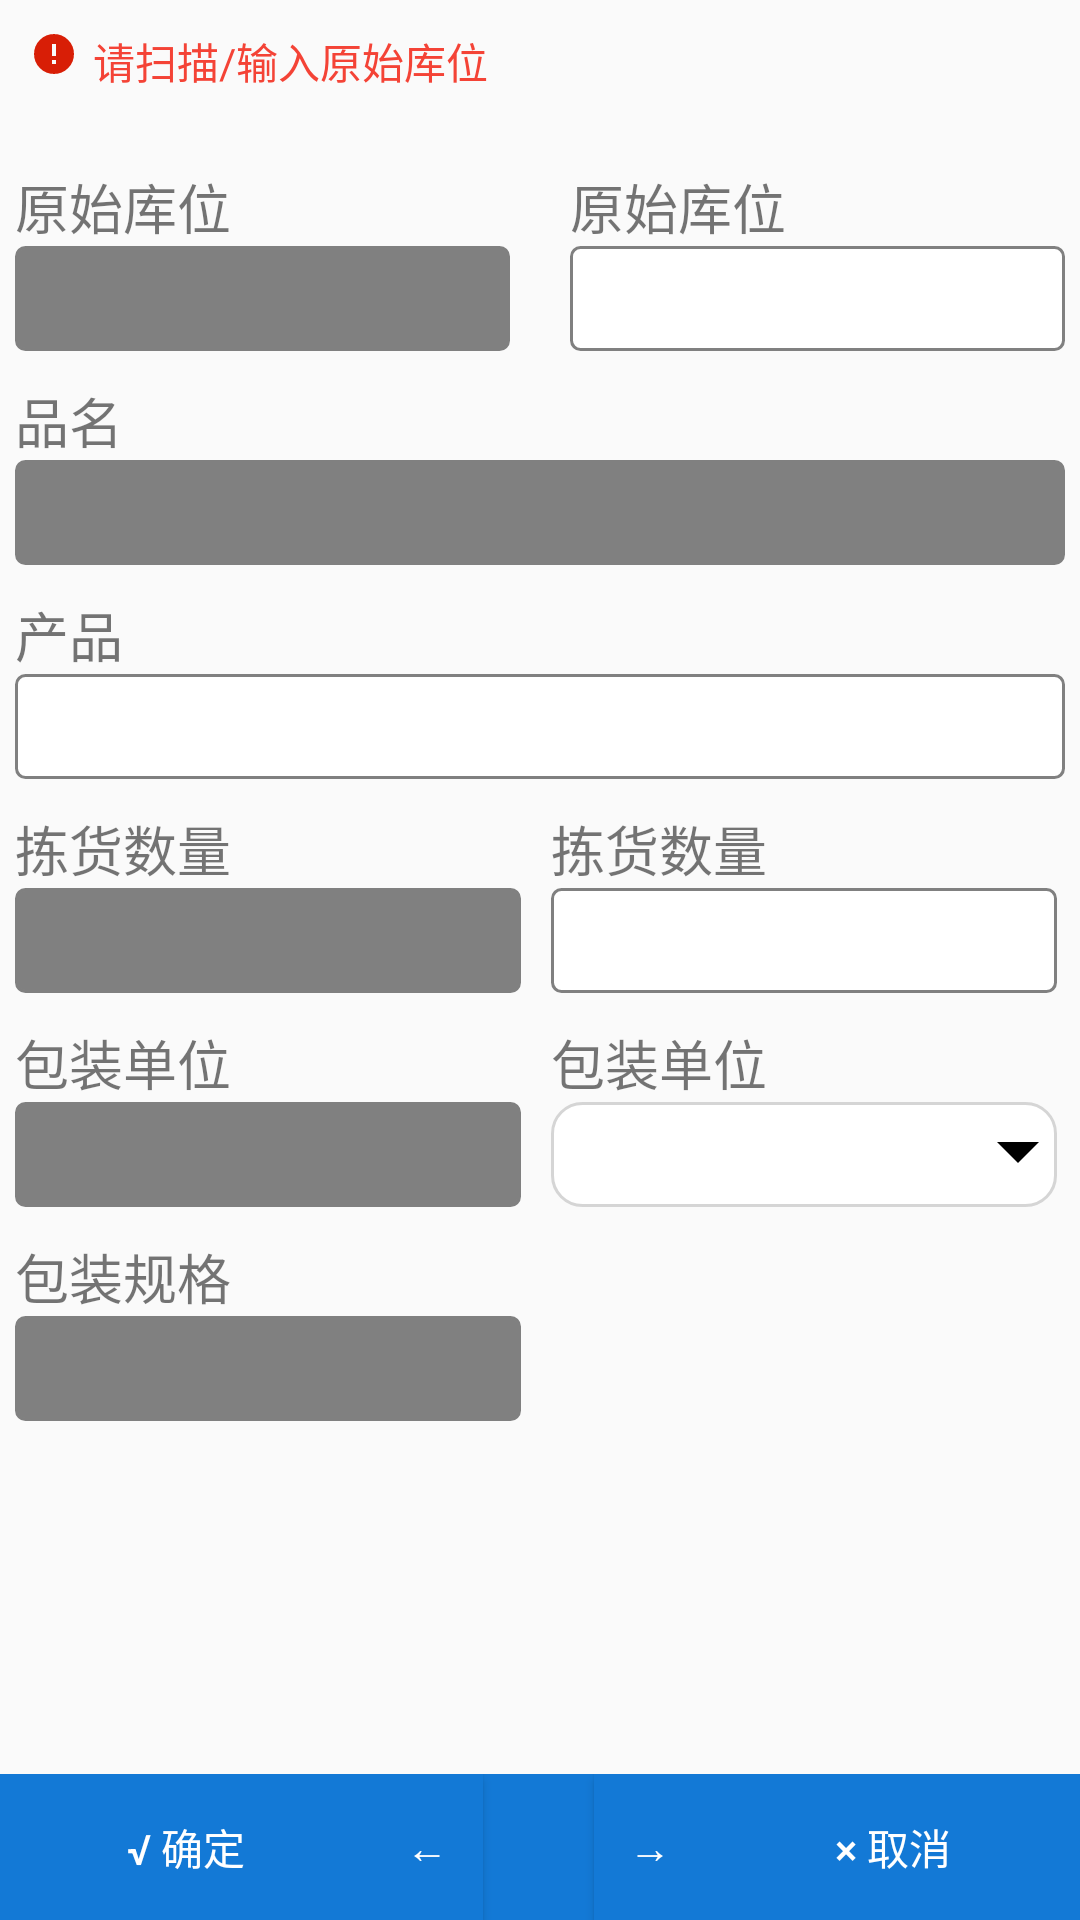

Write the Android layout XML for this screen, with the resource values it uses.
<!-- AndroidManifest.xml: application theme AppTheme -->
<!-- res/layout/activity_pick_mess.xml -->
<?xml version="1.0" encoding="utf-8"?>
<LinearLayout xmlns:android="http://schemas.android.com/apk/res/android"
    xmlns:tools="http://schemas.android.com/tools"
    android:layout_width="match_parent"
    android:layout_height="match_parent"
    android:orientation="vertical"
    android:focusable="true"
    android:focusableInTouchMode="true"
    tools:context=".ui.activity.FindMessActivity">

    <LinearLayout
        android:padding="5dp"
        android:orientation="vertical"
        android:layout_width="match_parent"
        android:layout_height="wrap_content">


    <LinearLayout
        android:layout_width="match_parent"
        android:layout_height="wrap_content"
        android:orientation="horizontal"
        android:padding="5dp"
        >

        <ImageView
            android:layout_width="wrap_content"
            android:layout_height="wrap_content"
            android:src="@mipmap/error" />

        <TextView
            android:id="@+id/tv_tick"
            android:layout_width="match_parent"
            android:layout_height="wrap_content"
            android:layout_marginLeft="5dp"
            android:text="请扫描/输入原始库位"
            android:textColor="@color/md_red_500" />

    </LinearLayout>

    <LinearLayout
        android:layout_width="match_parent"
        android:layout_height="wrap_content"
        android:layout_marginTop="10dp"
        android:orientation="horizontal"
        android:weightSum="2">

        <LinearLayout
            android:layout_width="0dp"
            android:layout_height="wrap_content"
            android:layout_weight="1"
            android:orientation="vertical"
            android:paddingRight="10dp"
            android:paddingTop="10dp">

            <TextView
                android:layout_width="wrap_content"
                android:layout_height="wrap_content"
                android:layout_marginTop="0dp"
                android:text="原始库位"
                android:textSize="18sp" />

            <EditText
                android:id="@+id/ed_yuanshi"
                android:layout_width="match_parent"
                android:layout_height="@dimen/ed_height"
                android:background="@drawable/back_text_gray"
                android:enabled="false"
                android:gravity="center"
                android:singleLine="true" />

        </LinearLayout>

        <LinearLayout
            android:layout_width="0dp"
            android:layout_height="wrap_content"
            android:layout_weight="1"
            android:orientation="vertical"
            android:paddingLeft="10dp"
            android:paddingTop="10dp">

            <TextView
                android:layout_width="wrap_content"
                android:layout_height="wrap_content"
                android:layout_marginTop="0dp"
                android:text="原始库位"
                android:textSize="18sp" />

            <EditText
                android:id="@+id/ed_kuwei"
                android:layout_width="match_parent"
                android:layout_height="@dimen/ed_height"
                android:background="@drawable/back_text"
                android:gravity="center"
                android:singleLine="true" />

        </LinearLayout>


    </LinearLayout>

    <TextView
        android:layout_width="wrap_content"
        android:layout_height="wrap_content"
        android:layout_marginTop="10dp"
        android:text="品名"
        android:textSize="18sp" />

    <EditText
        android:id="@+id/ed_pinming"
        android:layout_width="match_parent"
        android:layout_height="@dimen/ed_height"
        android:background="@drawable/back_text_gray"
        android:enabled="false"
        android:gravity="center"
        android:singleLine="true" />

    <TextView
        android:layout_width="wrap_content"
        android:layout_height="wrap_content"
        android:layout_marginTop="10dp"
        android:text="产品"
        android:textSize="18sp" />

    <EditText
        android:id="@+id/et_chanpin"
        android:layout_width="match_parent"
        android:layout_height="@dimen/ed_height"
        android:background="@drawable/back_text"
        android:gravity="center"
        android:singleLine="true" />

    <LinearLayout
        android:layout_marginRight="2.5dp"
        android:layout_width="match_parent"
        android:layout_height="wrap_content"
        android:weightSum="2">

        <LinearLayout
            android:layout_weight="1"
            android:layout_width="0dp"
            android:layout_marginRight="5dp"
            android:layout_height="match_parent"
            android:orientation="vertical">
            <TextView
                android:layout_width="wrap_content"
                android:layout_height="wrap_content"
                android:layout_marginTop="10dp"
                android:text="拣货数量"
                android:textSize="18sp" />

            <EditText
                android:id="@+id/ed_jianhuo"
                android:layout_width="match_parent"
                android:layout_height="@dimen/ed_height"
                android:background="@drawable/back_text_gray"
                android:enabled="false"
                android:gravity="center"
                android:singleLine="true" />

            <TextView
                android:layout_width="wrap_content"
                android:layout_height="wrap_content"
                android:layout_marginTop="10dp"
                android:text="包装单位"
                android:textSize="18sp" />

            <EditText
                android:id="@+id/edt_baozhuang"
                android:layout_width="match_parent"
                android:layout_height="@dimen/ed_height"
                android:background="@drawable/back_text_gray"
                android:enabled="false"
                android:gravity="center"
                android:singleLine="true" />

            <TextView
                android:layout_width="wrap_content"
                android:layout_height="wrap_content"
                android:layout_marginTop="10dp"
                android:text="包装规格"
                android:textSize="18sp" />

            <EditText
                android:id="@+id/ed_guige"
                android:layout_width="match_parent"
                android:layout_height="@dimen/ed_height"
                android:background="@drawable/back_text_gray"
                android:enabled="false"
                android:gravity="center"
                android:singleLine="true" />
        </LinearLayout>

        <LinearLayout
            android:layout_marginLeft="5dp"
            android:layout_weight="1"
            android:layout_width="0dp"
            android:layout_height="match_parent"
            android:orientation="vertical">
            <TextView
                android:layout_width="wrap_content"
                android:layout_height="wrap_content"
                android:layout_marginTop="10dp"
                android:text="拣货数量"
                android:textSize="18sp" />

            <EditText
                android:id="@+id/ed_shuliang"
                android:layout_width="match_parent"
                android:layout_height="@dimen/ed_height"
                android:inputType="number"
                android:background="@drawable/back_text"
                android:gravity="center"
                android:singleLine="true" />

            <TextView
                android:layout_width="wrap_content"
                android:layout_height="wrap_content"
                android:layout_marginTop="10dp"
                android:text="包装单位"
                android:textSize="18sp" />

            <Spinner
                android:id="@+id/sp_cangku"
                android:singleLine="true"
                android:gravity="center"
                android:background="@drawable/spinner_back"
                android:layout_width="match_parent"
                android:layout_height="@dimen/ed_height"
                />
        </LinearLayout>

    </LinearLayout>

    </LinearLayout>

    <RelativeLayout
        android:layout_width="match_parent"
        android:layout_height="match_parent"
        android:gravity="bottom"
        >

        <LinearLayout
            android:layout_width="match_parent"
            android:layout_height="wrap_content"
            android:orientation="horizontal">
            <Button
                android:id="@+id/bt_sure"
                android:layout_weight="1"
                android:layout_width="0dp"
                android:layout_alignParentBottom="true"
                android:layout_height="match_parent"
                android:background="@color/colorPrimary"
                android:textColor="@color/white"
                android:text="@string/ware_sure"/>

            <Button
                android:id="@+id/bt_left"
                android:layout_weight="0.3"
                android:layout_width="0dp"
                android:layout_alignParentBottom="true"
                android:layout_height="match_parent"
                android:background="@color/colorPrimary"
                android:textColor="@color/white"
                android:text="←"/>

            <TextView
                android:id="@+id/tv_size"
                android:layout_weight="0.3"
                android:layout_width="0dp"
                android:layout_alignParentBottom="true"
                android:layout_height="match_parent"
                android:background="@color/colorPrimary"
                android:textColor="@color/white"
                android:gravity="center"
                />

            <Button
                android:id="@+id/bt_right"
                android:layout_weight="0.3"
                android:layout_width="0dp"
                android:layout_alignParentBottom="true"
                android:layout_height="match_parent"
                android:background="@color/colorPrimary"
                android:textColor="@color/white"
                android:text="→"/>

            <Button
                android:id="@+id/btn_cancel"
                android:layout_weight="1"
                android:layout_width="0dp"
                android:layout_height="match_parent"
                android:background="@color/colorPrimary"
                android:textColor="@color/white"
                android:text="@string/ware_cancle"/>
        </LinearLayout>

    </RelativeLayout>


</LinearLayout>
<!-- resources referenced by this layout -->
<resources>
  <color name="colorPrimary">#1379D6</color>
  <color name="md_red_500">#F44336</color>
  <color name="white">#FFFFFF</color>
  <dimen name="ed_height">35dp</dimen>
  <!-- drawable back_text (drawable) -->
  <?xml version="1.0" encoding="utf-8"?>
  <shape xmlns:android="http://schemas.android.com/apk/res/android">
      <stroke android:color="@color/dark_grey" android:width="1dp"/>
      <solid android:color="@color/white"/>
      <corners android:radius="3dp"/>
  </shape>
  <!-- drawable back_text_gray (drawable) -->
  <?xml version="1.0" encoding="utf-8"?>
  <shape xmlns:android="http://schemas.android.com/apk/res/android">
      <stroke android:color="@color/dark_grey" android:width="1dp"/>
      <solid android:color="@color/dark_grey"/>
      <corners android:radius="3dp"/>
  </shape>
  <!-- drawable spinner_back (drawable) -->
  <?xml version="1.0" encoding="utf-8"?>
  <layer-list xmlns:android="http://schemas.android.com/apk/res/android" >
      //第一组item 圆角边框。
      <item>
          <shape>
              <stroke
                  android:width="1dp"
              android:color="#D5D5D5" />		//边框线宽度//边框线颜色
              <corners android:radius="10dp" />		//圆角度数
              <solid android:color="#ffffff" >		//背景颜色
              </solid>
              <padding android:right="5dp" />		//边距
          </shape>
      </item>
      //第二组item 插入图片(spinner箭头)
      <item>
          <bitmap
              android:gravity="end"
          android:src="@mipmap/xiala" />	//箭头图片//end把箭头放再spinner最右侧
      </item>
  </layer-list>
  <!-- mipmap error: png bitmap (mipmap-xxhdpi, 801 bytes) -->
  <string name="ware_cancle">× 取消</string>
  <string name="ware_sure">√ 确定</string>
  <style name="AppTheme" parent="Theme.AppCompat.Light.DarkActionBar">
          <item name="android:actionButtonStyle">@style/ActionButtonStyle</item>
          <item name="colorPrimary">@color/colorPrimary</item>
      </style>
  <color name="dark_grey">#808080</color>
  <style name="ActionButtonStyle" parent="@android:style/Widget.Holo.Light.ActionButton">
          <item name="android:minWidth">0dp</item>
          <item name="android:paddingLeft">0dp</item>
          <item name="android:paddingRight">5dp</item>
      </style>
</resources>
